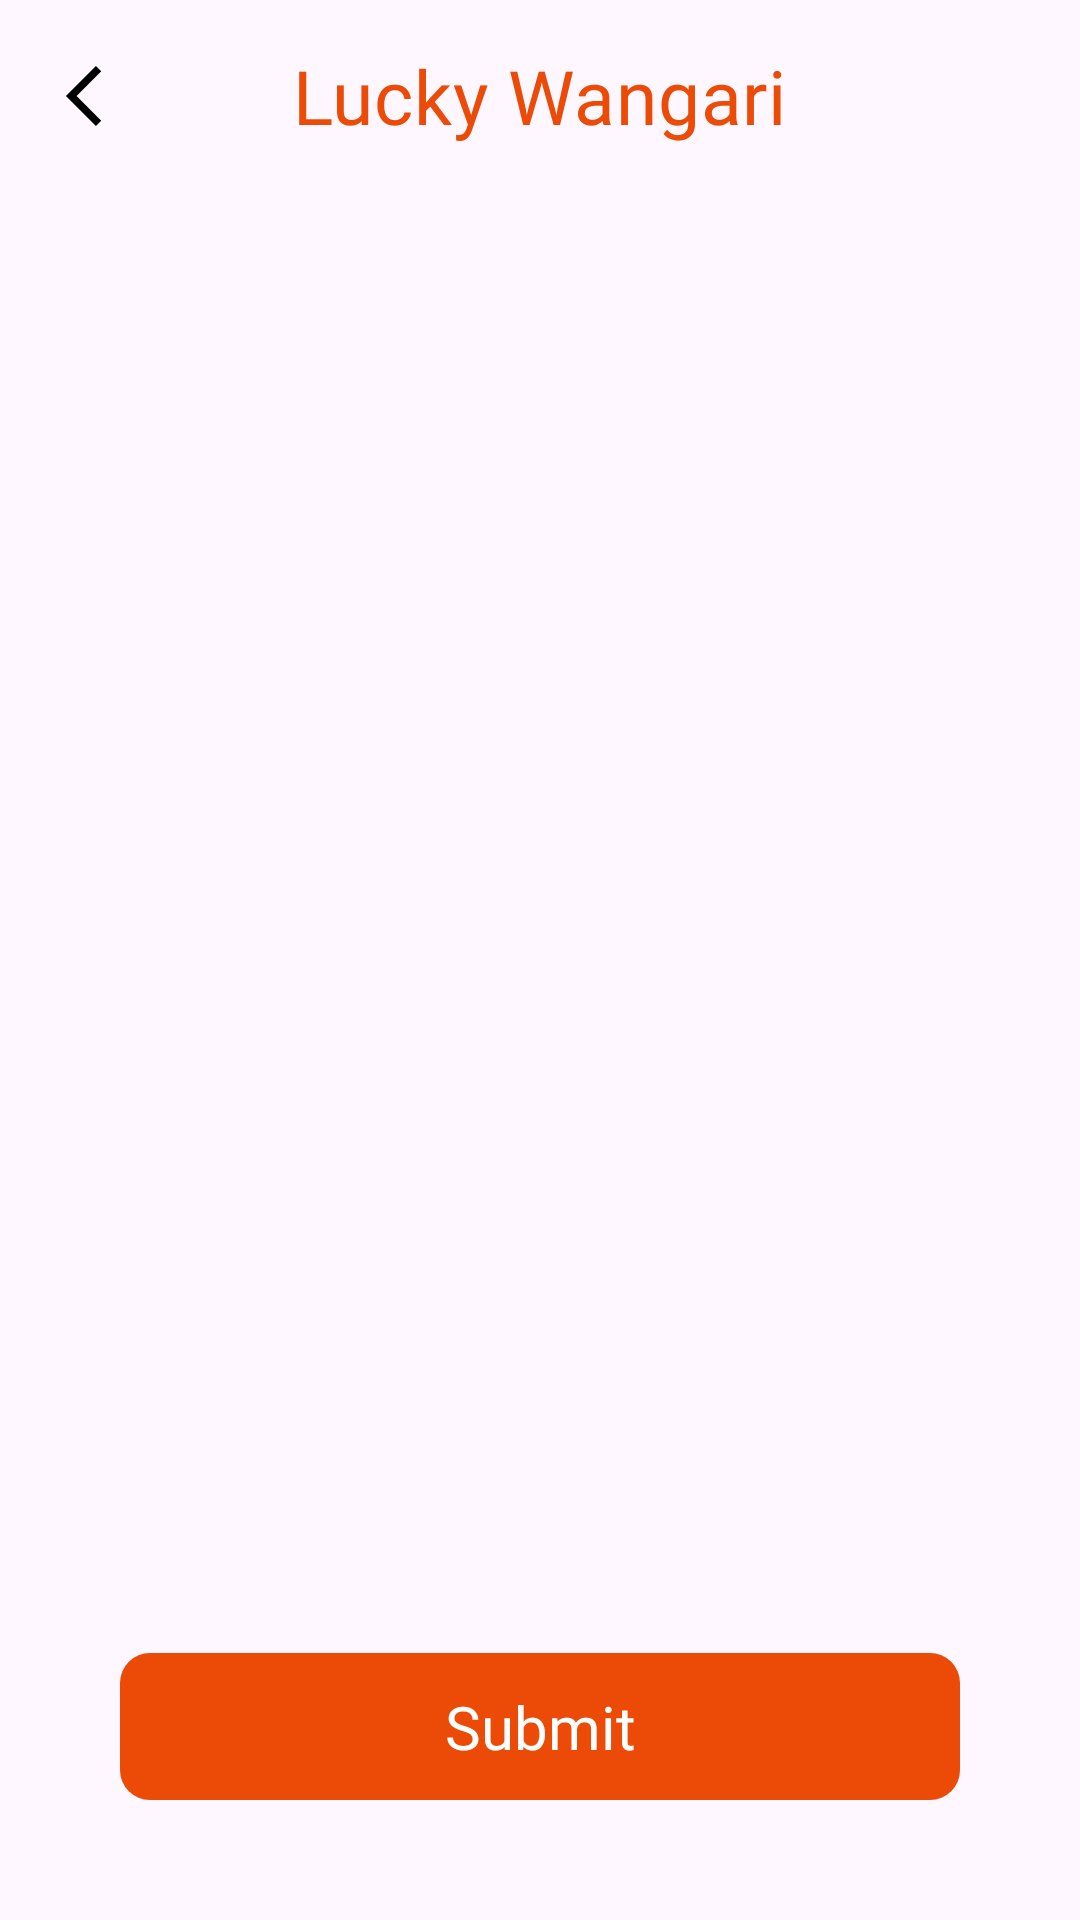

This screen was rendered from an Android layout file. Write that file and the resources it references.
<!-- AndroidManifest.xml: application theme Theme.Mwanga -->
<!-- res/layout/fragment_all_parents_children.xml -->
<?xml version="1.0" encoding="utf-8"?>
<androidx.coordinatorlayout.widget.CoordinatorLayout xmlns:android="http://schemas.android.com/apk/res/android"
    xmlns:app="http://schemas.android.com/apk/res-auto"
    xmlns:tools="http://schemas.android.com/tools"
    android:layout_width="match_parent"
    android:layout_height="match_parent"
    tools:context=".dashboard.registration.AllParentsChildrenFragment">
    <com.google.android.material.appbar.AppBarLayout
        android:id="@+id/all_parents_children_AppBarLayout"
        android:layout_width="match_parent"
        android:layout_height="wrap_content"
        android:fitsSystemWindows="true">

        <com.google.android.material.appbar.MaterialToolbar
            android:id="@+id/all_parents_children_topAppBar"
            android:layout_width="match_parent"
            android:layout_height="?attr/actionBarSize"
            android:elevation="0dp"
            app:layout_collapseMode="pin"
            app:navigationIcon="@drawable/navigate_up"
            app:title="Lucky Wangari"
            app:titleCentered="true"
            app:titleTextAppearance="@style/TextAppearance.App.TitleMedium"
            app:titleTextColor="@color/main_color" />
    </com.google.android.material.appbar.AppBarLayout>

    <RelativeLayout
        android:layout_width="match_parent"
        android:layout_height="match_parent"
        android:layout_margin="16dp"
        android:gravity="center_horizontal"
        app:layout_behavior="com.google.android.material.appbar.AppBarLayout$ScrollingViewBehavior">

        <androidx.recyclerview.widget.RecyclerView
            android:id="@+id/all_parents_children_recyclerview"
            android:layout_width="match_parent"
            android:layout_height="wrap_content"
            android:layout_centerHorizontal="true"
            android:layout_margin="8dp"
            app:layoutManager="androidx.recyclerview.widget.LinearLayoutManager"
            tools:listitem="@layout/item_parents_children" />

        <TextView
            android:id="@+id/bt_submit"
            android:layout_width="wrap_content"
            android:layout_height="wrap_content"
            android:layout_alignParentBottom="true"
            android:layout_centerHorizontal="true"
            android:layout_margin="24dp"
            android:background="@drawable/large_rectangle_bg"
            android:fontFamily="@font/ubuntu_regular"
            android:gravity="center_horizontal|center_vertical"
            android:text="@string/submit"
            android:textColor="@color/white"
            android:textSize="20sp" />
    </RelativeLayout>

</androidx.coordinatorlayout.widget.CoordinatorLayout>
<!-- res/layout/item_parents_children.xml (included above) -->
<?xml version="1.0" encoding="utf-8"?>
<RelativeLayout xmlns:android="http://schemas.android.com/apk/res/android"
    xmlns:tools="http://schemas.android.com/tools"
    android:layout_width="match_parent"
    android:layout_height="wrap_content"
    xmlns:app="http://schemas.android.com/apk/res-auto">

    <TextView
        android:id="@+id/child_number"
        android:layout_width="wrap_content"
        android:layout_height="wrap_content"
        android:padding="8dp"
        android:text="Child 1"
        android:textSize="17sp"
        android:fontFamily="@font/ubuntu_regular"
        android:layout_alignParentStart="true"/>
    <com.google.android.material.card.MaterialCardView
        android:id="@+id/child_sex"
        android:layout_width="303dp"
        android:layout_height="wrap_content"
        android:background="@android:color/transparent"
        android:layout_alignParentStart="true"
        android:layout_below="@+id/child_number"
        android:elevation="0dp"
        app:cardCornerRadius="10dp"
        app:strokeColor="?attr/colorOutline"
        app:strokeWidth="2dp">

        <RelativeLayout
            android:layout_width="match_parent"
            android:layout_height="match_parent"
            android:gravity="center_vertical"
            android:layout_margin="8dp"
            android:backgroundTint="@android:color/transparent">

            <TextView
                android:id="@+id/name"
                android:layout_width="wrap_content"
                android:layout_height="wrap_content"
                android:gravity="center_vertical"
                android:padding="8dp"
                android:text="@string/name_2"
                android:textSize="15sp"
                android:fontFamily="@font/ubuntu_regular"/>
            <TextView
                android:id="@+id/child_name"
                android:layout_width="wrap_content"
                android:layout_height="wrap_content"
                android:layout_toEndOf="@+id/name"
                android:gravity="center_vertical"
                android:padding="8dp"
                android:text="Rarmani Gathogo"
                android:textSize="15sp"
                android:textColor="@color/main_color"
                android:fontFamily="@font/ubuntu_regular"/>
            <TextView
                android:id="@+id/dob"
                android:layout_width="wrap_content"
                android:layout_height="wrap_content"
                android:gravity="center_vertical"
                android:padding="8dp"
                android:text="@string/dob"
                android:textSize="15sp"
                android:layout_below="@+id/name"
                android:fontFamily="@font/ubuntu_regular"/>
            <TextView
                android:id="@+id/child_date_of_birth"
                android:layout_width="wrap_content"
                android:layout_height="wrap_content"
                android:layout_toEndOf="@+id/dob"
                android:layout_below="@+id/child_name"
                android:gravity="center_vertical"
                android:padding="8dp"
                android:text="20-06-2023"
                android:textSize="15sp"
                android:textColor="@color/main_color"
                android:fontFamily="@font/ubuntu_regular"/>
            <TextView
                android:id="@+id/sex"
                android:layout_width="wrap_content"
                android:layout_height="wrap_content"
                android:gravity="center_vertical"
                android:layout_below="@+id/dob"
                android:padding="8dp"
                android:text="@string/sex2"
                android:textSize="15sp"
                android:fontFamily="@font/ubuntu_regular"/>
            <TextView
                android:id="@+id/child_gender"
                android:layout_width="wrap_content"
                android:layout_height="wrap_content"
                android:layout_toEndOf="@+id/sex"
                android:layout_below="@+id/child_date_of_birth"
                android:gravity="center_vertical"
                android:padding="8dp"
                android:text="Male"
                android:textSize="15sp"
                android:textColor="@color/main_color"
                android:fontFamily="@font/ubuntu_regular"/>
            <TextView
                android:id="@+id/delayed_milestone"
                android:layout_width="wrap_content"
                android:layout_height="wrap_content"
                android:gravity="center_vertical"
                android:layout_below="@+id/sex"
                android:padding="8dp"
                android:text="@string/delayed_milestones_2"
                android:textSize="15sp"
                android:fontFamily="@font/ubuntu_regular"/>
            <TextView
                android:id="@+id/child_delayed_milestone"
                android:layout_width="wrap_content"
                android:layout_height="wrap_content"
                android:layout_toEndOf="@+id/delayed_milestone"
                android:layout_below="@+id/child_gender"
                android:gravity="center_vertical"
                android:padding="8dp"
                android:text="0-3 months"
                android:textSize="15sp"
                android:textColor="@color/main_color"
                android:fontFamily="@font/ubuntu_regular"/>
        </RelativeLayout>
    </com.google.android.material.card.MaterialCardView>


</RelativeLayout>
<!-- resources referenced by this layout -->
<resources>
  <color name="main_color">#EB4B06</color>
  <color name="white">#FFFFFFFF</color>
  <!-- drawable large_rectangle_bg (drawable) -->
  <?xml version="1.0" encoding="utf-8"?>
  <shape xmlns:android="http://schemas.android.com/apk/res/android">
  
      <corners android:radius="10dp" />
      <size
          android:width="299dp"
          android:height="49dp" />
      <solid android:color="@color/main_color" />
  </shape>
  <!-- drawable navigate_up (drawable) -->
  <vector xmlns:android="http://schemas.android.com/apk/res/android"
      android:width="24dp"
      android:height="24dp"
      android:viewportWidth="24"
      android:viewportHeight="24">
    <path
        android:pathData="M15.975,2L17.75,3.775L9.525,12L17.75,20.225L15.975,22L5.975,12L15.975,2Z"
        android:fillColor="#000000"/>
  </vector>
  <string name="delayed_milestones_2" translatable="false">Delayed Milestones:</string>
  <string name="dob" translatable="false">DOB:</string>
  <string name="name_2" translatable="false">Name:</string>
  <string name="sex2" translatable="false">Sex:</string>
  <string name="submit" translatable="false">Submit</string>
  <style name="TextAppearance.App.TitleMedium" parent="TextAppearance.Material3.TitleMedium">
          <item name="fontFamily">@font/laila_semibold</item>
          <item name="android:fontFamily">@font/laila_semibold</item>
          <item name="android:textSize">25sp</item>
      </style>
  <style name="Theme.Mwanga" parent="Base.Theme.Mwanga" />
  <style name="Base.Theme.Mwanga" parent="Theme.Material3.Light.NoActionBar">
          
          
          <item name="android:navigationBarColor">@android:color/transparent</item>
          <item name="android:statusBarColor">@android:color/tertiary_text_light</item>
          <item name="android:windowLightStatusBar">true</item>
          <item name="android:windowTranslucentStatus">true</item>
          <item name="textAppearanceTitleMedium">@style/TextAppearance.App.TitleMedium</item>
          <item name="extendedFloatingActionButtonStyle">
              @style/Widget.App.ExtendedFloatingActionButton
          </item>
      </style>
  <style name="Widget.App.ExtendedFloatingActionButton" parent="Widget.Material3.ExtendedFloatingActionButton.Icon.Primary">
          <item name="materialThemeOverlay">@style/ThemeOverlay.App.FloatingActionButton</item>
      </style>
  <style name="ThemeOverlay.App.FloatingActionButton" parent="">
          <item name="colorContainer">@color/main_color</item>
          <item name="colorOnContainer">@color/black</item>
          <item name="fontFamily">@font/ubuntu_regular</item>
      </style>
  <color name="black">#000000</color>
</resources>
